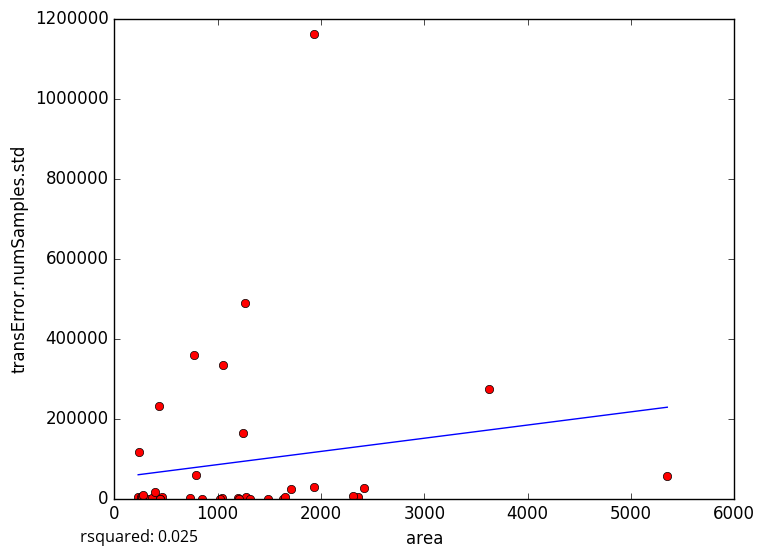

Data behind this chart, as committed beside it:
area, transError.numSamples.std
1197, 1692
1276, 3412
2355, 2887
1041, 2356
734.1, 168.5
1632, 0.0
290, 1162
231.6, 2769
1054, 332796
1934, 1162326
325.3, 0.0
459.9, 4484
441.7, 0.0
1648, 4596
2313, 6269
256.3, 4660
1711, 23468
1021, 0.0
365.2, 2134
1486, 0.0
268.7, 3794
2419, 25850
1934, 27505
1245, 164605
441.2, 0.0
235.3, 116037
397.4, 15605
435, 231363
279.4, 8298
786.4, 59180
852.1, 0.0
775, 358042
1270, 489724
1203, 0.0
3629, 274071
1312, 0.0
5352, 56790
5-Fold RMSE:, 94753, 90833, 445782, 134624, 134624
Average 5-Fold RMSE:, 179617
5-Fold rsquared:, -0.2113, -0.02974, -131.2, -0.2349, -0.2349
Average 5-Fold rsquared:, -27.21
